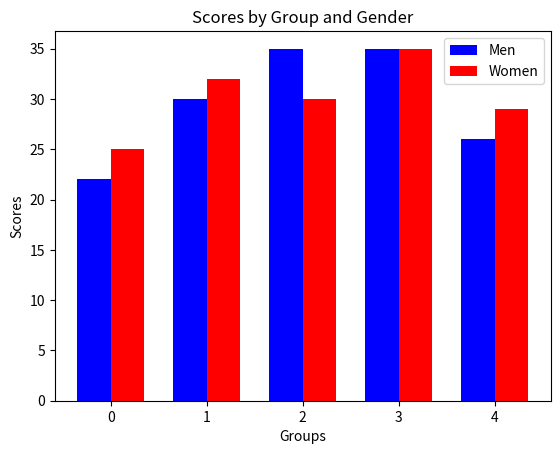

The script that saved this image:
import matplotlib.pyplot as plt
import numpy as np

men = [22, 30, 35, 35, 26]
women = [25, 32, 30, 35, 29]

# Define the x positions for the bars
x = np.arange(len(men))

bar_width = 0.35

plt.bar(x - bar_width/2, men, bar_width, label='Men', color='blue')
plt.bar(x + bar_width/2, women, bar_width, label='Women', color='red')

plt.xlabel('Groups')
plt.ylabel('Scores')
plt.title('Scores by Group and Gender')
plt.legend()
plt.show()
